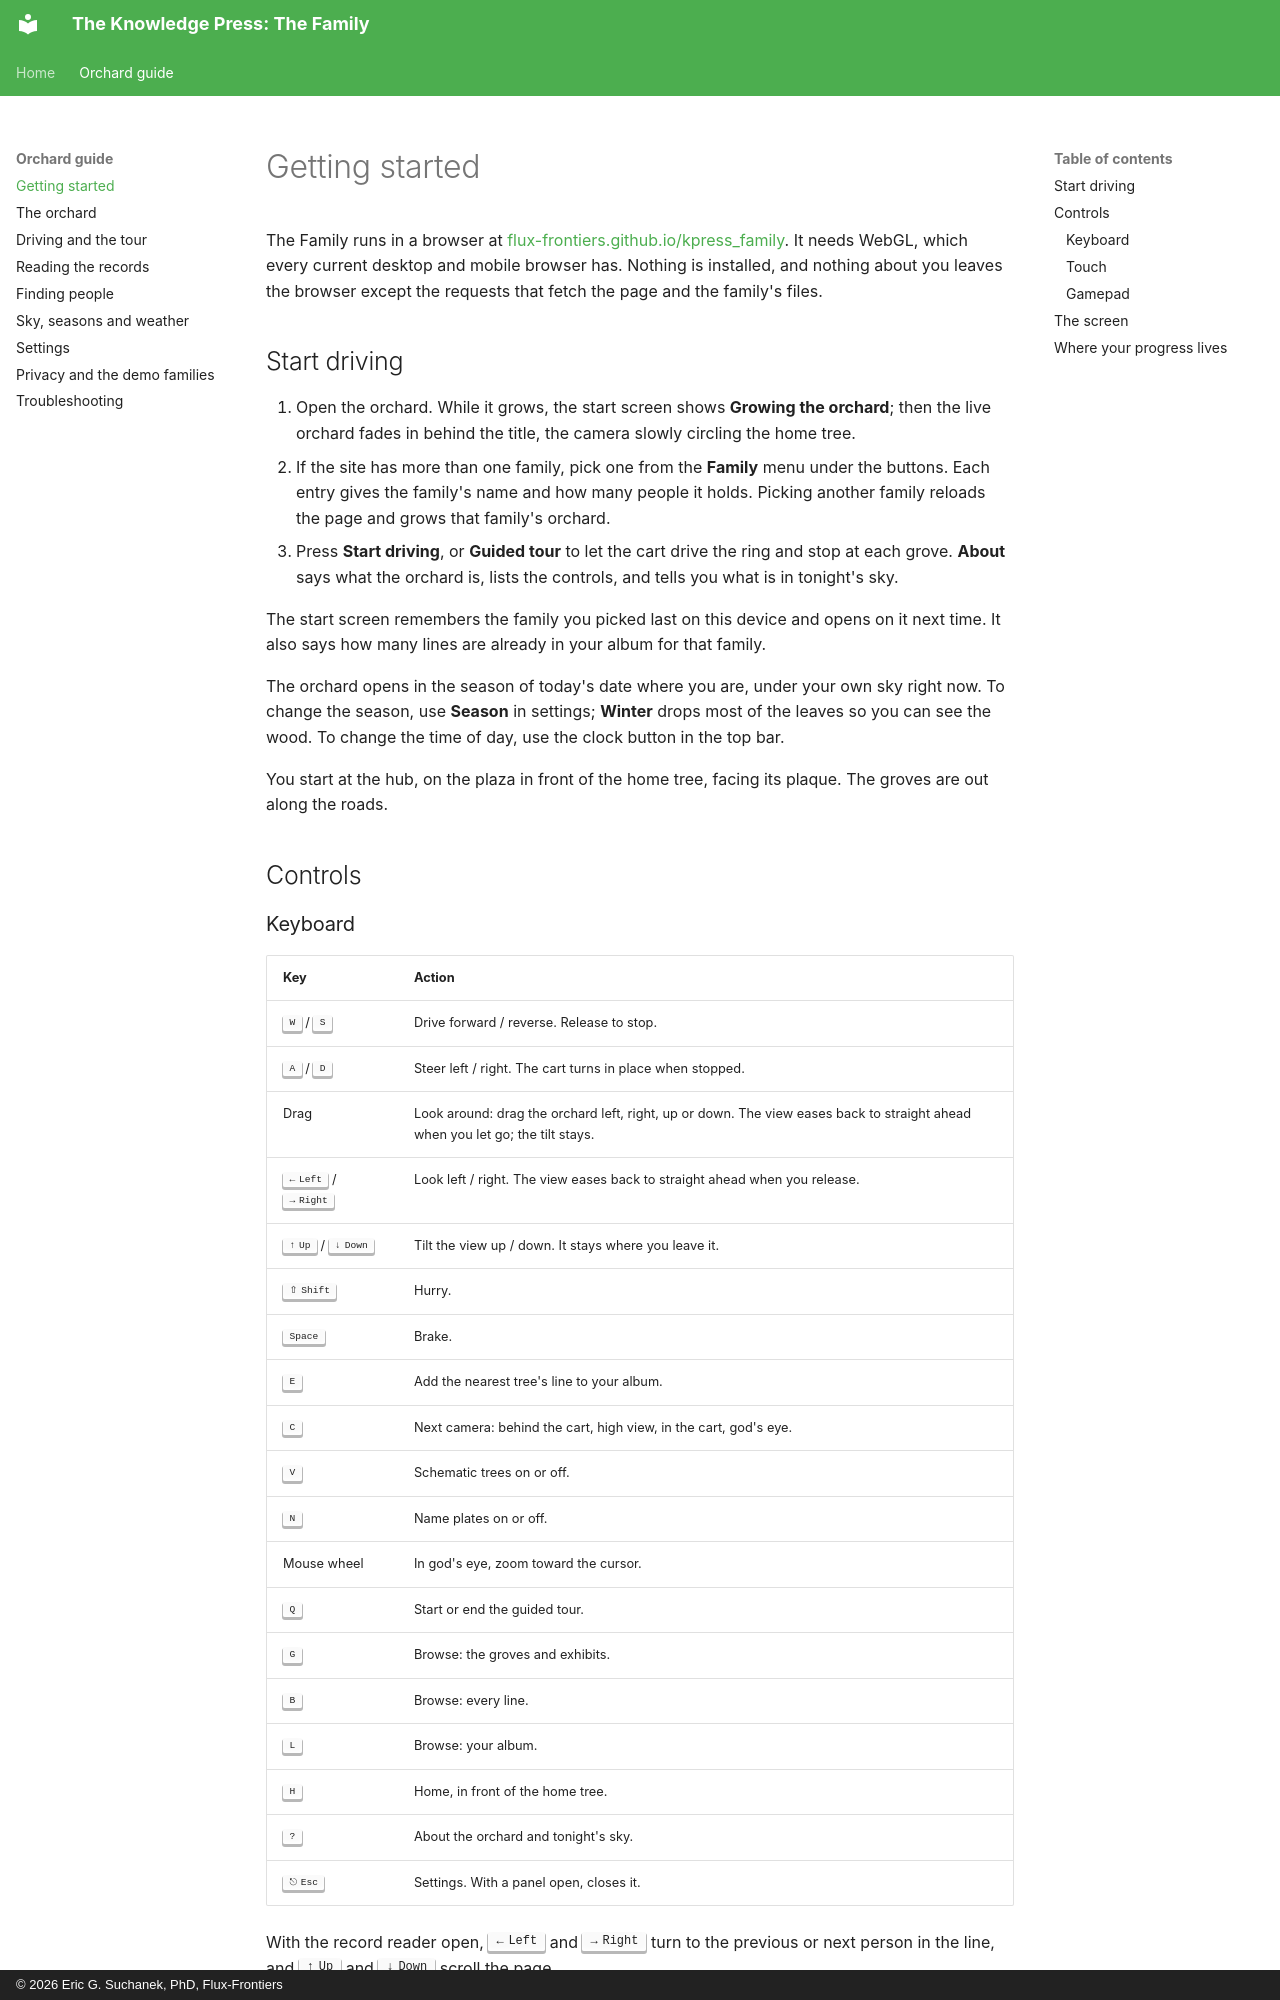

repository: Flux-Frontiers/kpress_family · page: orchard/getting-started/index.html · generator: mkdocs · copyright: © 2026 Eric G. Suchanek, PhD, Flux-Frontiers

# Getting started

The Family runs in a browser at
[flux-frontiers.github.io/kpress_family](https://flux-frontiers.github.io/kpress_family/).
It needs WebGL, which every current desktop and mobile browser has. Nothing
is installed, and nothing about you leaves the browser except the requests
that fetch the page and the family's files.

## Start driving

1. Open the orchard. While it grows, the start screen shows **Growing the
   orchard**; then the live orchard fades in behind the title, the camera
   slowly circling the home tree.
2. If the site has more than one family, pick one from the **Family** menu
   under the buttons. Each entry gives the family's name and how many
   people it holds. Picking another family reloads the page and grows that
   family's orchard.
3. Press **Start driving**, or **Guided tour** to let the cart drive the
   ring and stop at each grove. **About** says what the orchard is, lists
   the controls, and tells you what is in tonight's sky.

The start screen remembers the family you picked last on this device and
opens on it next time. It also says how many lines are already in your
album for that family.

The orchard opens in the season of today's date where you are, under your
own sky right now. To change the season, use **Season** in settings;
**Winter** drops most of the leaves so you can see the wood. To change the
time of day, use the clock button in the top bar.

You start at the hub, on the plaza in front of the home tree, facing its
plaque. The groves are out along the roads.

## Controls

### Keyboard

| Key | Action |
| --- | --- |
| ++w++ / ++s++ | Drive forward / reverse. Release to stop. |
| ++a++ / ++d++ | Steer left / right. The cart turns in place when stopped. |
| Drag | Look around: drag the orchard left, right, up or down. The view eases back to straight ahead when you let go; the tilt stays. |
| ++left++ / ++right++ | Look left / right. The view eases back to straight ahead when you release. |
| ++up++ / ++down++ | Tilt the view up / down. It stays where you leave it. |
| ++shift++ | Hurry. |
| ++space++ | Brake. |
| ++e++ | Add the nearest tree's line to your album. |
| ++c++ | Next camera: behind the cart, high view, in the cart, god's eye. |
| ++v++ | Schematic trees on or off. |
| ++n++ | Name plates on or off. |
| Mouse wheel | In god's eye, zoom toward the cursor. |
| ++q++ | Start or end the guided tour. |
| ++g++ | Browse: the groves and exhibits. |
| ++b++ | Browse: every line. |
| ++l++ | Browse: your album. |
| ++h++ | Home, in front of the home tree. |
| ++"?"++ | About the orchard and tonight's sky. |
| ++esc++ | Settings. With a panel open, closes it. |

With the record reader open, ++left++ and ++right++ turn to the previous or
next person in the line, and ++up++ and ++down++ scroll the page.
